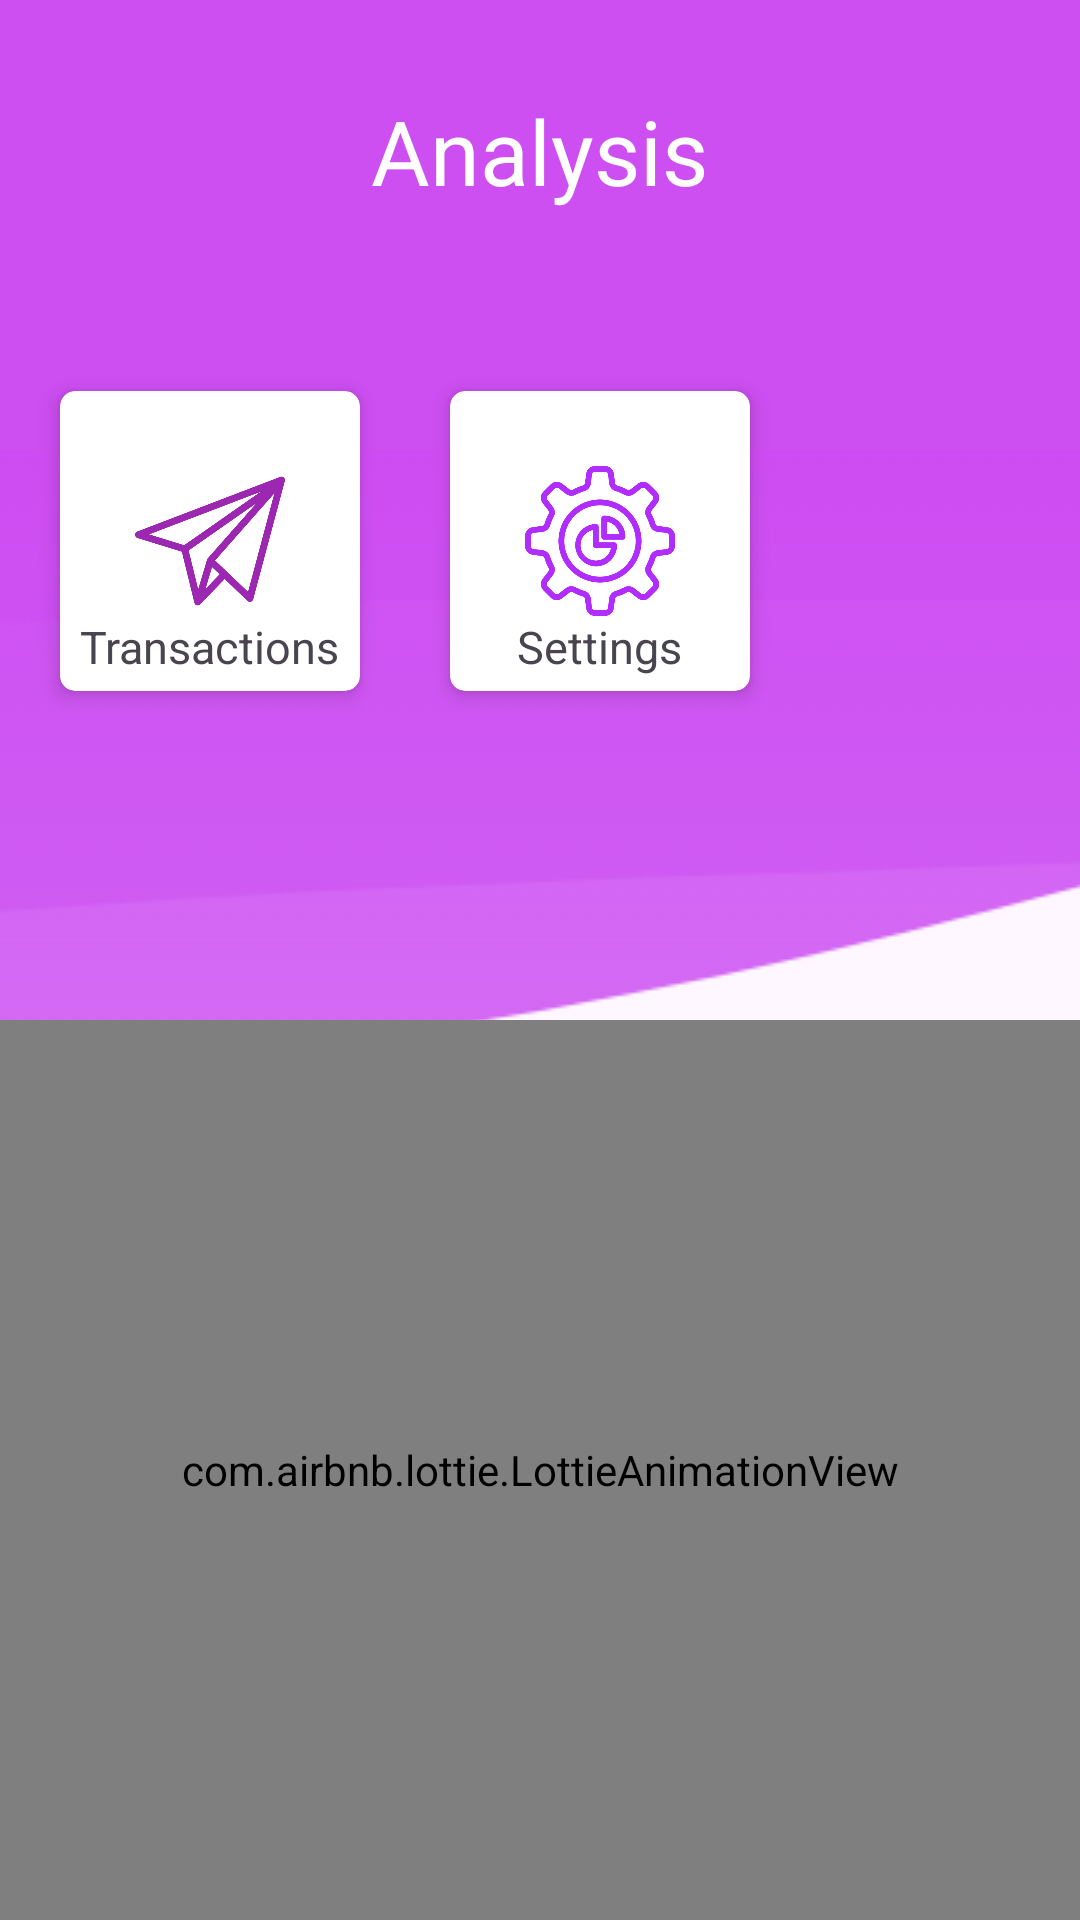

Produce the Android XML layout that renders to this screen, including the resource entries it uses.
<!-- AndroidManifest.xml: application theme Theme.Splitz -->
<!-- res/layout/fragment_freg__group.xml -->
<?xml version="1.0" encoding="utf-8"?>
<FrameLayout xmlns:android="http://schemas.android.com/apk/res/android"
    xmlns:tools="http://schemas.android.com/tools"
    android:layout_width="match_parent"
    android:layout_height="match_parent"
    xmlns:app="http://schemas.android.com/apk/res-auto"
    tools:context=".freg_Group">

    
    <RelativeLayout
        android:layout_width="match_parent"
        android:layout_height="match_parent">

        <view
            class="android.widget.ImageView"
            android:layout_width="match_parent"
            android:layout_height="200dp"
            android:background="#CD4EF1">

        </view>
        <ImageView
            android:layout_width="wrap_content"
            android:layout_height="300dp"
            android:src="@drawable/wave2"
            android:scaleType="center"
            android:layout_marginTop="150dp"
            >

        </ImageView>
        <ImageView
            android:id="@+id/backTraceAnalysis"
            android:layout_width="wrap_content"
            android:layout_height="wrap_content"
            android:src="@drawable/baseline_arrow_back_white_24"
            android:layout_marginTop="35dp"
            android:layout_marginStart="20dp"
            />
        <TextView
            android:id="@+id/analysisHead"
            android:layout_width="wrap_content"
            android:layout_height="wrap_content"
            android:text="Analysis"
            android:textSize="30sp"
            android:layout_marginTop="30dp"
            android:layout_marginBottom="40dp"
            android:textColor="@color/cardview_light_background"
            android:layout_centerHorizontal="true"
            />
        <androidx.cardview.widget.CardView
            android:id="@+id/transactionsCard"
            android:layout_width="100dp"
            android:layout_height="100dp"
            android:layout_below="@+id/analysisHead"
            android:layout_marginTop="20dp"
            android:layout_marginStart="20dp"
            app:cardElevation="4dp"
            app:cardCornerRadius="5dp">
            <RelativeLayout
                android:layout_width="match_parent"
                android:layout_height="match_parent">

                <ImageView
                    android:id="@+id/sendIcon"
                    android:layout_width="50dp"
                    android:layout_height="50dp"
                    android:src="@drawable/send"
                    android:layout_centerInParent="true"
                    />
                <TextView
                    android:layout_width="wrap_content"
                    android:layout_height="wrap_content"
                    android:textSize="15sp"
                    android:layout_below="@id/sendIcon"
                    android:layout_centerHorizontal="true"
                    android:text="Transactions"/>
            </RelativeLayout>

        </androidx.cardview.widget.CardView>

        <androidx.cardview.widget.CardView
            android:id="@+id/settingsCard"
            android:layout_width="100dp"
            android:layout_height="100dp"
            android:layout_below="@+id/analysisHead"
            android:layout_marginTop="20dp"
            android:layout_marginStart="150dp"
            app:cardElevation="4dp"

            app:cardCornerRadius="5dp">
        <RelativeLayout
            android:layout_width="match_parent"
            android:layout_height="match_parent">

            <ImageView
                android:id="@+id/settingIcon"
                android:layout_width="50dp"
                android:layout_height="50dp"
                android:layout_centerInParent="true"
                android:src="@drawable/setting" />
            <TextView
                android:layout_width="wrap_content"
                android:layout_height="wrap_content"
                android:textSize="15sp"
                android:layout_below="@id/settingIcon"
                android:layout_centerHorizontal="true"
                android:text="Settings"/>
        </RelativeLayout>

        </androidx.cardview.widget.CardView>


        <com.airbnb.lottie.LottieAnimationView
            android:id="@+id/noGraphText"
            android:layout_width="match_parent"
            android:layout_height="300dp"
            android:layout_alignParentBottom="true"
            android:layout_centerHorizontal="true"
            app:lottie_autoPlay="true"
            app:lottie_rawRes="@raw/graph"/>

        <com.anychart.AnyChartView
            android:id="@+id/pieGraph"
            android:layout_height="250dp"
            android:visibility="gone"
            android:layout_width="wrap_content"
            android:layout_alignParentBottom="true"
            >
        </com.anychart.AnyChartView>




    </RelativeLayout>

</FrameLayout>
<!-- resources referenced by this layout -->
<resources>
  <!-- drawable send: png bitmap (drawable, 27706 bytes) -->
  <!-- drawable setting: png bitmap (drawable, 38702 bytes) -->
  <!-- drawable wave2: png bitmap (drawable, 34913 bytes) -->
  <style name="Theme.Splitz" parent="Base.Theme.Splitz" />
  <style name="Base.Theme.Splitz" parent="Theme.Material3.DayNight.NoActionBar">
          
          
      </style>
</resources>
